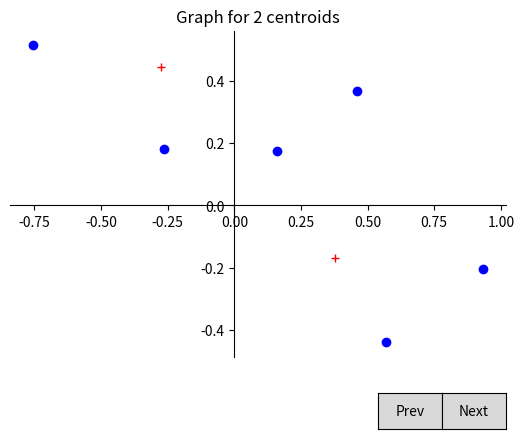

The matplotlib source for this figure:
import math
import numpy as np
import matplotlib.pyplot as plot
from matplotlib.widgets import Button

graph = dict()

def generate_centroids(count: int) -> list[ tuple[ float, float ] ]:
    # The centroids should be placed in more or less equal angular distances.
    angle = math.tau / count
    base = np.random.rand() * math.tau
    centroids = [ ]
    for i in range(count):
        # Generate the phase
        phase_mean = base + i * angle
        phase_sdev = angle / 6
        phase = np.random.normal(phase_mean, phase_sdev, 1)[0]
        # Generate the radius
        RADIUS_MEAN = 0.50
        RADIUS_SDEV = 0.16
        radius = np.random.normal(RADIUS_MEAN, RADIUS_SDEV, 1)[0]
        radius = max(radius, 0)
        radius = min(radius, 1)
        # Translate to rectangular coordinates
        x, y = radius * math.cos(phase), radius * math.sin(phase)
        centroids.append( (x, y) )
    return centroids

def distance_square(p, q):
    return (p[0] - q[0]) * (p[0] - q[0]) + (p[1] - q[1]) * (p[1] - q[1])

def nearest_neighbor_distances(points: list[ tuple[float, float] ]) -> list[float]:
    distances = [ ]
    for i, p in enumerate(points):
        min_dist = float('inf')
        for j, q in enumerate(points):
            if i == j:
                continue
            dist = distance_square(p, q)
            if dist < min_dist:
                min_dist = dist
        distances.append(min_dist)
    for i in range(len(distances)):
        distances[i] = math.sqrt(distances[i])
    return distances

def dhondt_min_1(seats: int, votes: list[float]) -> list[int]:
    n_parties = len(votes)
    if seats < n_parties:
        raise ValueError('Unable to allocate at least one seat for each party!')
    allocation = [1] * n_parties
    seats -= n_parties
    for _ in range(seats):
        scores = [ votes[i] / allocation[i] for i in range(n_parties) ]
        index = scores.index(max(scores))
        allocation[index] += 1
    return allocation

def generate_vertices(count: int, centroids: list[ tuple[float, float] ]) -> list[ tuple[float, float] ]:
    vertices = [ ]
    distances = nearest_neighbor_distances(centroids)
    allocation = dhondt_min_1(count, distances)
    for c in range(len(centroids)):
        # Handle a single centroid in this loop...
        x_cen, y_cen = centroids[c][0], centroids[c][1]
        d = distances[c]
        n_ver = allocation[c]
        for _ in range(n_ver):
            # ...and in this one, handle a single vertex
            ph = np.random.rand() * math.tau
            MEAN = 0.50 * d
            SDEV = 0.25 * d
            r = np.random.normal(MEAN, SDEV, 1)[0]
            v = x_cen + r * math.cos(ph), y_cen + r * math.sin(ph)
            vertices.append(v)
    return vertices

BEGIN =  2
END   = 13
VERTICES_PER_CENTROID = 3

def main():
    centroids_series = [ ]
    vertices_series  = [ ]
    for n in range(BEGIN, END):
        centroids = generate_centroids(n)
        vertices  = generate_vertices(int(VERTICES_PER_CENTROID * n), centroids)
        centroids_series.append(centroids)
        vertices_series.append(vertices)

    figure, axes = plot.subplots()
    plot.subplots_adjust(bottom = 0.2)

    def plot_list(i):
        axes.clear()
        xc, yc = zip(*centroids_series[i])
        xv, yv = zip(*vertices_series[i])
        axes.plot(xc, yc, 'r+')
        axes.plot(xv, yv, 'bo')
        axes.set_title(f'Graph for {len(centroids_series[i])} centroids')
        axes.spines['left'].set_position('zero')
        axes.spines['bottom'].set_position('zero')
        axes.spines['top'].set_visible(False)
        axes.spines['right'].set_visible(False)
        axes.xaxis.set_ticks_position('bottom')
        axes.yaxis.set_ticks_position('left')
        plot.draw()

    plot_list(0)

    class Index:
        def __init__(self, length):
            self.index = 0
            self.length = length
        
        def next(self, event):
            if self.index < self.length - 1:
                self.index += 1
                plot_list(self.index)
        def prev(self, event):
            if self.index > 0:
                self.index -= 1
                plot_list(self.index)

    callback = Index(len(centroids_series))
    axes_prev = plot.axes([0.7, 0.05, 0.1, 0.075])
    axes_next = plot.axes([0.8, 0.05, 0.1, 0.075])
    button_next = Button(axes_next, 'Next')
    button_next.on_clicked(callback.next)
    button_prev = Button(axes_prev, 'Prev')
    button_prev.on_clicked(callback.prev)

    plot.show()

main()

# Do zrobienia:
#  + łączenie wierzchołków krawędziami
#  + rozpoznawanie "śródmiejskich" obszarów
#  + generowanie prędkości i czasu przejazdu
#  + wypisywanie do JSON-a